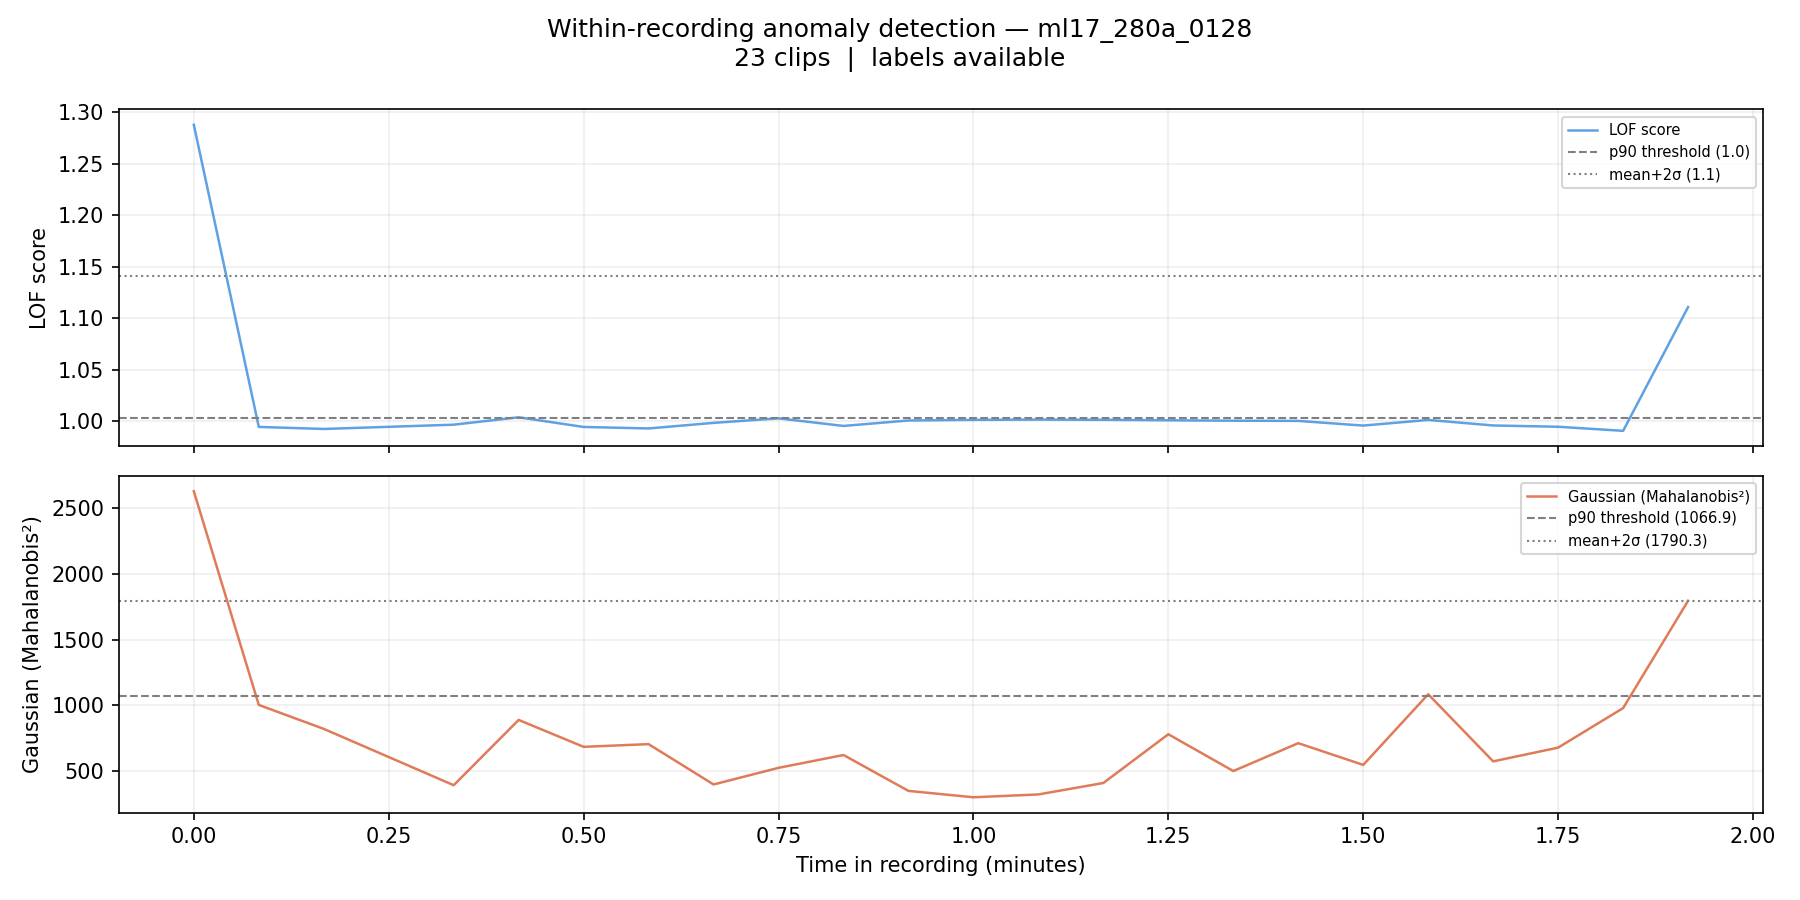

The file beside this chart, header and first rows:
filename, chunk_idx, time_start_s, time_end_s, time_start_min, time_end_min, label, score_lof, score_gaussian, pred_lof_p90, pred_gauss_p90, pred_lof_ms2, pred_gauss_ms2
ml17_280a_0128_chunk0000.wav, 0, 0.0, 5.0, 0.0, 0.083, 0, 1.288, 2629, 1, 1, 1, 1
ml17_280a_0128_chunk0001.wav, 1, 5.0, 10.0, 0.083, 0.167, 0, 0.9946, 1002, 0, 0, 0, 0
ml17_280a_0128_chunk0002.wav, 2, 10.0, 15.0, 0.167, 0.25, 0, 0.9926, 819.4, 0, 0, 0, 0
ml17_280a_0128_chunk0004.wav, 4, 20.0, 25.0, 0.333, 0.417, 0, 0.9968, 390.5, 0, 0, 0, 0
ml17_280a_0128_chunk0005.wav, 5, 25.0, 30.0, 0.417, 0.5, 0, 1.004, 887.5, 1, 0, 0, 0
ml17_280a_0128_chunk0006.wav, 6, 30.0, 35.0, 0.5, 0.583, 0, 0.9946, 682.7, 0, 0, 0, 0
ml17_280a_0128_chunk0007.wav, 7, 35.0, 40.0, 0.583, 0.667, 0, 0.9931, 703.2, 0, 0, 0, 0
ml17_280a_0128_chunk0008.wav, 8, 40.0, 45.0, 0.667, 0.75, 0, 0.9985, 396, 0, 0, 0, 0
ml17_280a_0128_chunk0009.wav, 9, 45.0, 50.0, 0.75, 0.833, 0, 1.003, 522.7, 0, 0, 0, 0
ml17_280a_0128_chunk0010.wav, 10, 50.0, 55.0, 0.833, 0.917, 0, 0.9956, 620.4, 0, 0, 0, 0
ml17_280a_0128_chunk0011.wav, 11, 55.0, 60.0, 0.917, 1.0, 0, 1.001, 347.1, 0, 0, 0, 0
ml17_280a_0128_chunk0012.wav, 12, 60.0, 65.0, 1.0, 1.083, 0, 1.001, 298.5, 0, 0, 0, 0
ml17_280a_0128_chunk0013.wav, 13, 65.0, 70.0, 1.083, 1.167, 0, 1.002, 320.1, 0, 0, 0, 0
ml17_280a_0128_chunk0014.wav, 14, 70.0, 75.0, 1.167, 1.25, 0, 1.002, 407.4, 0, 0, 0, 0
ml17_280a_0128_chunk0015.wav, 15, 75.0, 80.0, 1.25, 1.333, 0, 1.001, 778.7, 0, 0, 0, 0
ml17_280a_0128_chunk0016.wav, 16, 80.0, 85.0, 1.333, 1.417, 0, 1.001, 498.4, 0, 0, 0, 0
ml17_280a_0128_chunk0017.wav, 17, 85.0, 90.0, 1.417, 1.5, 0, 1, 710.6, 0, 0, 0, 0
ml17_280a_0128_chunk0018.wav, 18, 90.0, 95.0, 1.5, 1.583, 0, 0.9959, 545.1, 0, 0, 0, 0
ml17_280a_0128_chunk0019.wav, 19, 95.0, 100.0, 1.583, 1.667, 0, 1.001, 1083, 0, 1, 0, 0
ml17_280a_0128_chunk0020.wav, 20, 100.0, 105.0, 1.667, 1.75, 0, 0.996, 572, 0, 0, 0, 0
ml17_280a_0128_chunk0021.wav, 21, 105.0, 110.0, 1.75, 1.833, 0, 0.9948, 676.6, 0, 0, 0, 0
ml17_280a_0128_chunk0022.wav, 22, 110.0, 115.0, 1.833, 1.917, 0, 0.9908, 977.8, 0, 0, 0, 0
ml17_280a_0128_chunk0023.wav, 23, 115.0, 120.0, 1.917, 2.0, 0, 1.111, 1795, 1, 1, 0, 1
